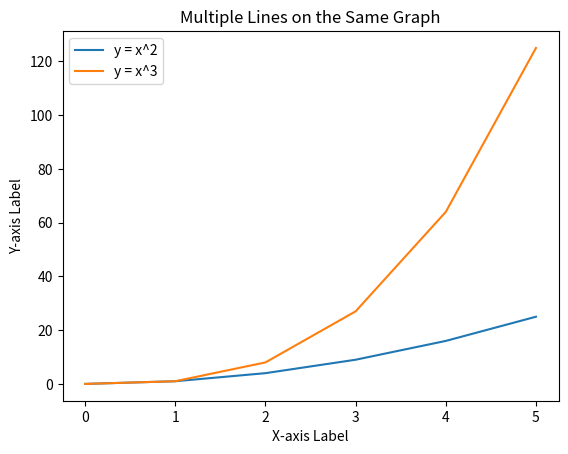

This figure's Python source:
import matplotlib.pyplot as plt

x = [0, 1, 2, 3, 4, 5]
y1 = [0, 1, 4, 9, 16, 25]
y2 = [0, 1, 8, 27, 64, 125]

plt.plot(x, y1, label='y = x^2')
plt.plot(x, y2, label='y = x^3')
plt.xlabel('X-axis Label')
plt.ylabel('Y-axis Label')
plt.title('Multiple Lines on the Same Graph')
plt.legend()
plt.show()
